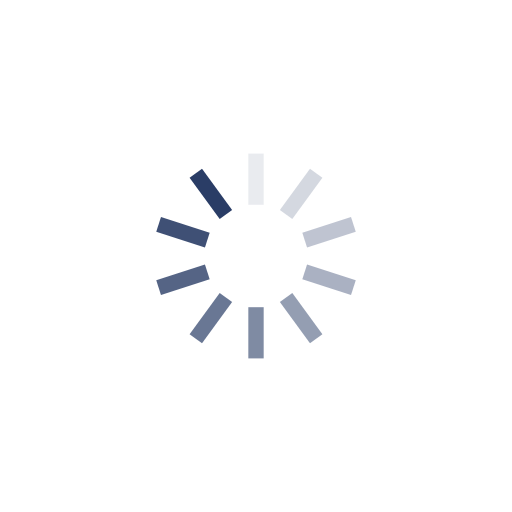
t = 0.00 s
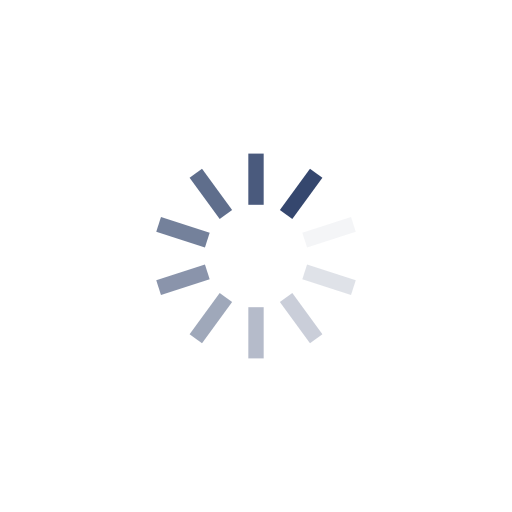
t = 0.25 s
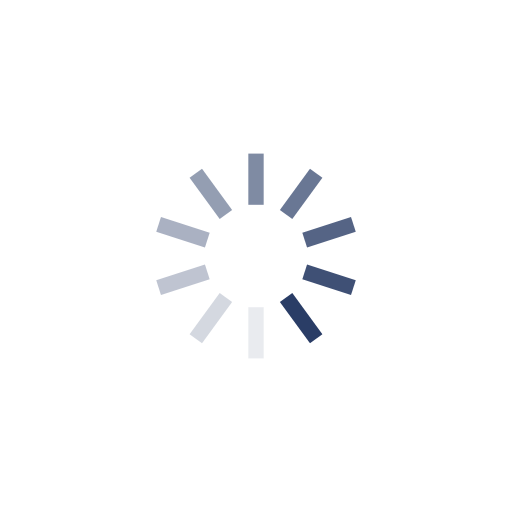
t = 0.50 s
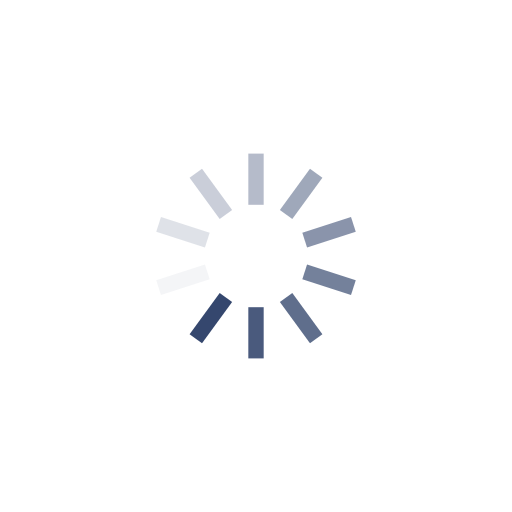
t = 0.75 s

The animated SVG that drew these frames (rendered in a browser with its animation timeline set to each time). Animation: 10 SMIL elements (animate=10); one cycle of 1.00 s, repeats indefinitely.

<?xml version="1.0" encoding="utf-8"?>
<svg xmlns="http://www.w3.org/2000/svg" xmlns:xlink="http://www.w3.org/1999/xlink" style="margin: auto; background: none; display: block; shape-rendering: auto;" width="80px" height="80px" viewBox="0 0 100 100" preserveAspectRatio="xMidYMid">
<g transform="rotate(0 50 50)">
  <rect x="48.5" y="30" rx="0" ry="0" width="3" height="10" fill="#2a3d66">
    <animate attributeName="opacity" values="1;0" keyTimes="0;1" dur="1s" begin="-0.9s" repeatCount="indefinite"></animate>
  </rect>
</g><g transform="rotate(36 50 50)">
  <rect x="48.5" y="30" rx="0" ry="0" width="3" height="10" fill="#2a3d66">
    <animate attributeName="opacity" values="1;0" keyTimes="0;1" dur="1s" begin="-0.8s" repeatCount="indefinite"></animate>
  </rect>
</g><g transform="rotate(72 50 50)">
  <rect x="48.5" y="30" rx="0" ry="0" width="3" height="10" fill="#2a3d66">
    <animate attributeName="opacity" values="1;0" keyTimes="0;1" dur="1s" begin="-0.7s" repeatCount="indefinite"></animate>
  </rect>
</g><g transform="rotate(108 50 50)">
  <rect x="48.5" y="30" rx="0" ry="0" width="3" height="10" fill="#2a3d66">
    <animate attributeName="opacity" values="1;0" keyTimes="0;1" dur="1s" begin="-0.6s" repeatCount="indefinite"></animate>
  </rect>
</g><g transform="rotate(144 50 50)">
  <rect x="48.5" y="30" rx="0" ry="0" width="3" height="10" fill="#2a3d66">
    <animate attributeName="opacity" values="1;0" keyTimes="0;1" dur="1s" begin="-0.5s" repeatCount="indefinite"></animate>
  </rect>
</g><g transform="rotate(180 50 50)">
  <rect x="48.5" y="30" rx="0" ry="0" width="3" height="10" fill="#2a3d66">
    <animate attributeName="opacity" values="1;0" keyTimes="0;1" dur="1s" begin="-0.4s" repeatCount="indefinite"></animate>
  </rect>
</g><g transform="rotate(216 50 50)">
  <rect x="48.5" y="30" rx="0" ry="0" width="3" height="10" fill="#2a3d66">
    <animate attributeName="opacity" values="1;0" keyTimes="0;1" dur="1s" begin="-0.3s" repeatCount="indefinite"></animate>
  </rect>
</g><g transform="rotate(252 50 50)">
  <rect x="48.5" y="30" rx="0" ry="0" width="3" height="10" fill="#2a3d66">
    <animate attributeName="opacity" values="1;0" keyTimes="0;1" dur="1s" begin="-0.2s" repeatCount="indefinite"></animate>
  </rect>
</g><g transform="rotate(288 50 50)">
  <rect x="48.5" y="30" rx="0" ry="0" width="3" height="10" fill="#2a3d66">
    <animate attributeName="opacity" values="1;0" keyTimes="0;1" dur="1s" begin="-0.1s" repeatCount="indefinite"></animate>
  </rect>
</g><g transform="rotate(324 50 50)">
  <rect x="48.5" y="30" rx="0" ry="0" width="3" height="10" fill="#2a3d66">
    <animate attributeName="opacity" values="1;0" keyTimes="0;1" dur="1s" begin="0s" repeatCount="indefinite"></animate>
  </rect>
</g>
<!-- [ldio] generated by https://loading.io/ --></svg>